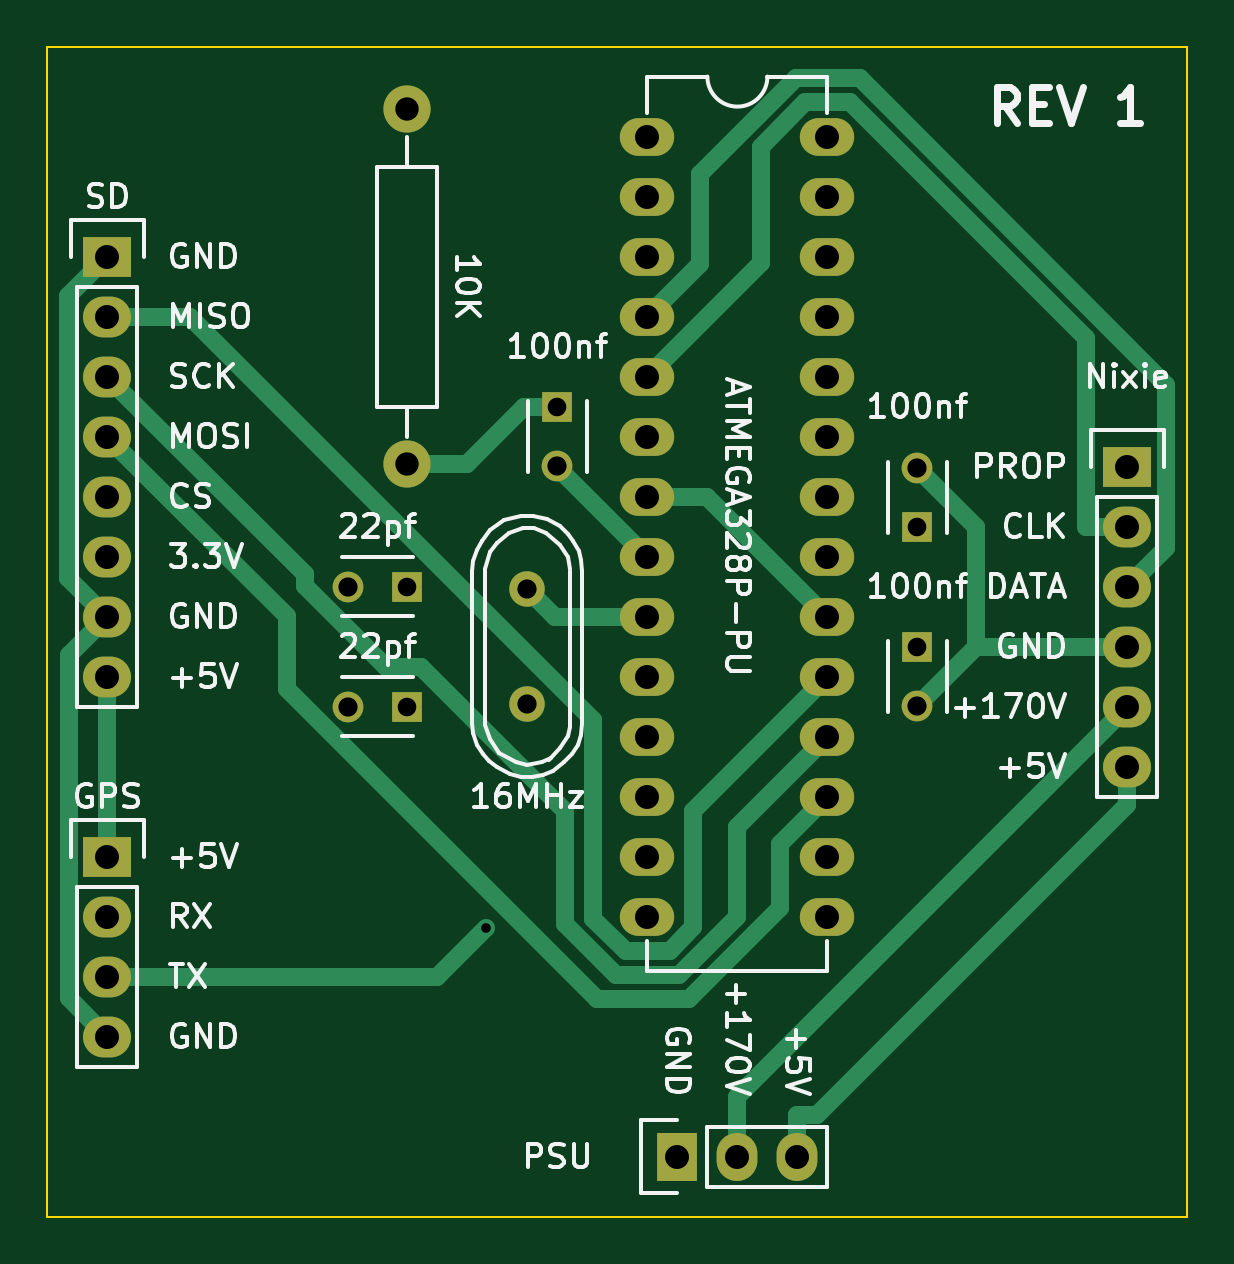
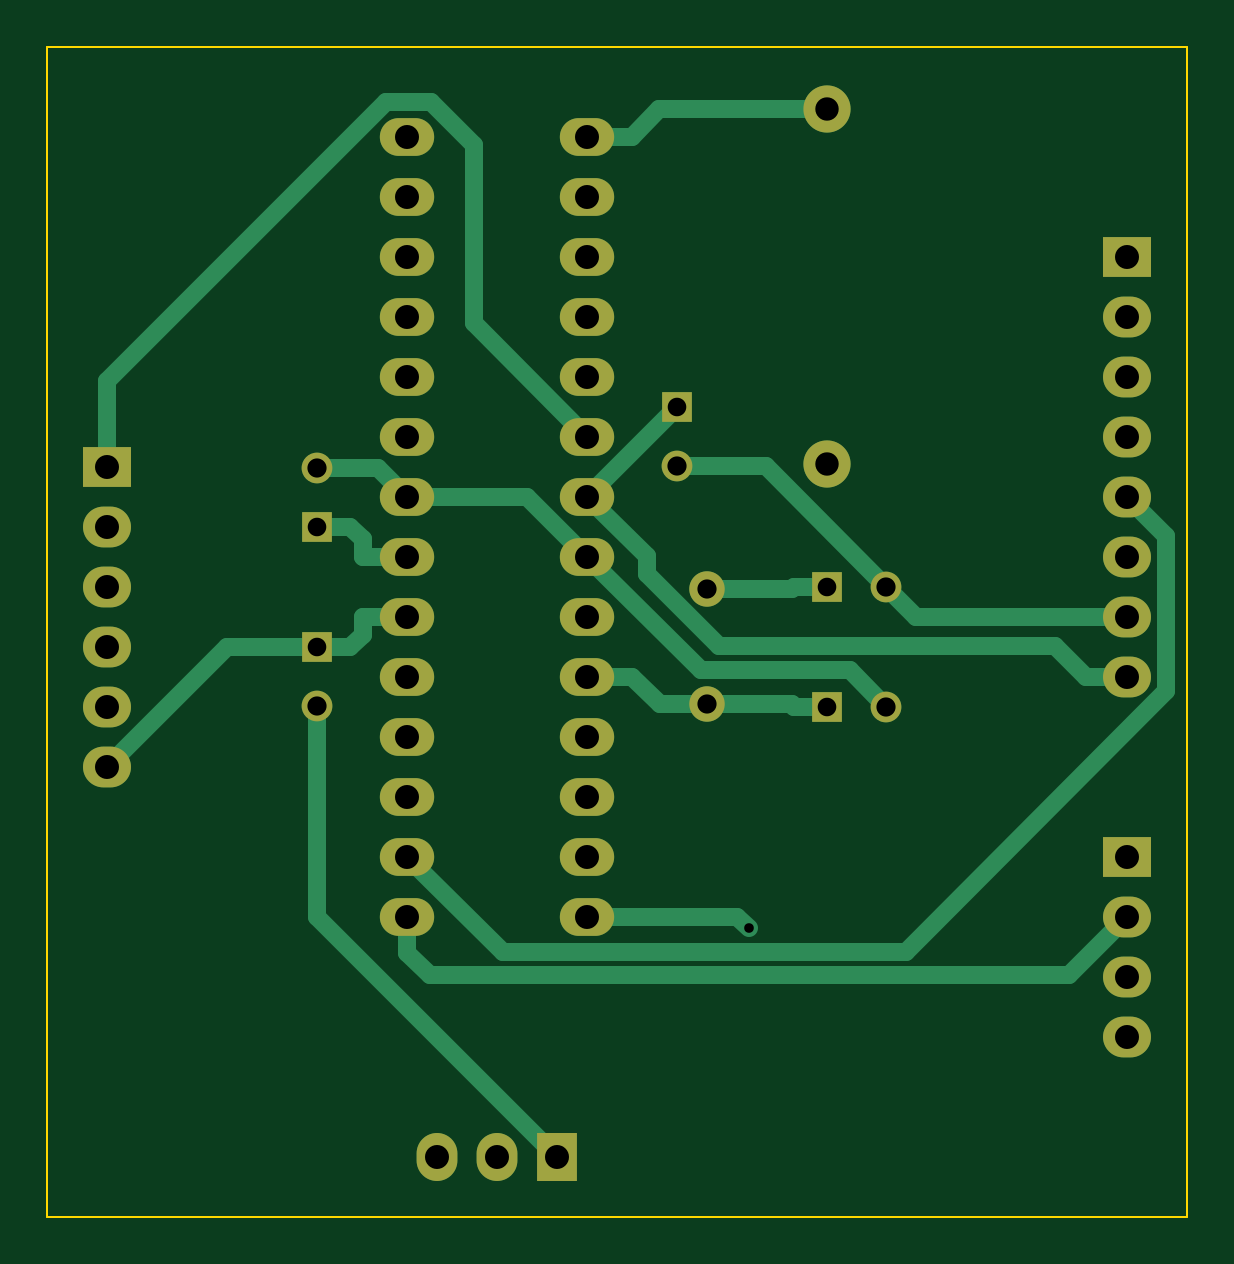
Circuit board: 8 layer files. Board 48.3 x 49.5 mm.
- bottom_copper: NixieMicrocontrollerBoard-B.Cu.gbl (5412 bytes)
- bottom_mask: NixieMicrocontrollerBoard-B.Mask.gbs (2276 bytes)
- bottom_silk: NixieMicrocontrollerBoard-B.SilkS.gbo (309 bytes)
- outline: NixieMicrocontrollerBoard-Edge.Cuts.gm1 (513 bytes)
- top_copper: NixieMicrocontrollerBoard-F.Cu.gtl (5880 bytes)
- top_mask: NixieMicrocontrollerBoard-F.Mask.gts (2276 bytes)
- top_silk: NixieMicrocontrollerBoard-F.SilkS.gto (40748 bytes)
- drill: NixieMicrocontrollerBoard.drl (985 bytes)

=== bottom_copper: NixieMicrocontrollerBoard-B.Cu.gbl ===
G04 #@! TF.FileFunction,Copper,L2,Bot,Signal*
%FSLAX46Y46*%
G04 Gerber Fmt 4.6, Leading zero omitted, Abs format (unit mm)*
G04 Created by KiCad (PCBNEW (2015-10-31 BZR 6288)-product) date Tuesday, December 01, 2015 'PMt' 04:48:33 PM*
%MOMM*%
G01*
G04 APERTURE LIST*
%ADD10C,0.100000*%
%ADD11R,1.300000X1.300000*%
%ADD12C,1.300000*%
%ADD13R,1.727200X2.032000*%
%ADD14O,1.727200X2.032000*%
%ADD15R,2.032000X1.727200*%
%ADD16O,2.032000X1.727200*%
%ADD17C,1.998980*%
%ADD18C,1.501140*%
%ADD19O,2.300000X1.600000*%
%ADD20C,0.700000*%
%ADD21C,0.750000*%
G04 APERTURE END LIST*
D10*
D11*
X160020000Y-106680000D03*
D12*
X160020000Y-109180000D03*
D11*
X175260000Y-116840000D03*
D12*
X175260000Y-119340000D03*
D11*
X175260000Y-111760000D03*
D12*
X175260000Y-109260000D03*
D11*
X153670000Y-119380000D03*
D12*
X151170000Y-119380000D03*
D11*
X153670000Y-114300000D03*
D12*
X151170000Y-114300000D03*
D13*
X165100000Y-138430000D03*
D14*
X167640000Y-138430000D03*
X170180000Y-138430000D03*
D15*
X140970000Y-125730000D03*
D16*
X140970000Y-128270000D03*
X140970000Y-130810000D03*
X140970000Y-133350000D03*
D15*
X140970000Y-100330000D03*
D16*
X140970000Y-102870000D03*
X140970000Y-105410000D03*
X140970000Y-107950000D03*
X140970000Y-110490000D03*
X140970000Y-113030000D03*
X140970000Y-115570000D03*
X140970000Y-118110000D03*
D15*
X184150000Y-109220000D03*
D16*
X184150000Y-111760000D03*
X184150000Y-114300000D03*
X184150000Y-116840000D03*
X184150000Y-119380000D03*
X184150000Y-121920000D03*
D17*
X153670000Y-94100000D03*
X153670000Y-109100000D03*
D18*
X158750000Y-114399060D03*
X158750000Y-119280940D03*
D19*
X163830000Y-95250000D03*
X163830000Y-97790000D03*
X163830000Y-100330000D03*
X163830000Y-102870000D03*
X163830000Y-105410000D03*
X163830000Y-107950000D03*
X163830000Y-110490000D03*
X163830000Y-113030000D03*
X163830000Y-115570000D03*
X163830000Y-118110000D03*
X163830000Y-120650000D03*
X163830000Y-123190000D03*
X163830000Y-125730000D03*
X163830000Y-128270000D03*
X171450000Y-128270000D03*
X171450000Y-125730000D03*
X171450000Y-123190000D03*
X171450000Y-120650000D03*
X171450000Y-118110000D03*
X171450000Y-115570000D03*
X171450000Y-113030000D03*
X171450000Y-110490000D03*
X171450000Y-107950000D03*
X171450000Y-105410000D03*
X171450000Y-102870000D03*
X171450000Y-100330000D03*
X171450000Y-97790000D03*
X171450000Y-95250000D03*
D20*
X156994700Y-128757500D03*
D21*
X179070000Y-116840000D02*
X175260000Y-116840000D01*
X184150000Y-121920000D02*
X179070000Y-116840000D01*
X140970000Y-118110000D02*
X142736000Y-118110000D01*
X173350000Y-116330000D02*
X173860000Y-116840000D01*
X173350000Y-115570000D02*
X173350000Y-116330000D01*
X175260000Y-116840000D02*
X173860000Y-116840000D01*
X171450000Y-115570000D02*
X173350000Y-115570000D01*
X163830000Y-110490000D02*
X160020000Y-106680000D01*
X144013900Y-116832100D02*
X142736000Y-118110000D01*
X158266600Y-116832100D02*
X144013900Y-116832100D01*
X161321300Y-113777400D02*
X158266600Y-116832100D01*
X161321300Y-112998700D02*
X161321300Y-113777400D01*
X163830000Y-110490000D02*
X161321300Y-112998700D01*
X149900000Y-115570000D02*
X151170000Y-114300000D01*
X140970000Y-115570000D02*
X149900000Y-115570000D01*
X156290000Y-109180000D02*
X160020000Y-109180000D01*
X151170000Y-114300000D02*
X156290000Y-109180000D01*
X159027600Y-117832400D02*
X163830000Y-113030000D01*
X152717600Y-117832400D02*
X159027600Y-117832400D01*
X151170000Y-119380000D02*
X152717600Y-117832400D01*
X172680000Y-109260000D02*
X171450000Y-110490000D01*
X175260000Y-109260000D02*
X172680000Y-109260000D01*
X166370000Y-110490000D02*
X163830000Y-113030000D01*
X171450000Y-110490000D02*
X166370000Y-110490000D01*
X175260000Y-128270000D02*
X165100000Y-138430000D01*
X175260000Y-119340000D02*
X175260000Y-128270000D01*
X173350000Y-112270000D02*
X173860000Y-111760000D01*
X173350000Y-113030000D02*
X173350000Y-112270000D01*
X175260000Y-111760000D02*
X173860000Y-111760000D01*
X171450000Y-113030000D02*
X173350000Y-113030000D01*
X153670000Y-119380000D02*
X155070000Y-119380000D01*
X155169100Y-119280900D02*
X158750000Y-119280900D01*
X155070000Y-119380000D02*
X155169100Y-119280900D01*
X160759100Y-119280900D02*
X161930000Y-118110000D01*
X158750000Y-119280900D02*
X160759100Y-119280900D01*
X163830000Y-118110000D02*
X161930000Y-118110000D01*
X155169100Y-114399100D02*
X155070000Y-114300000D01*
X158750000Y-114399100D02*
X155169100Y-114399100D01*
X153670000Y-114300000D02*
X155070000Y-114300000D01*
X160780000Y-94100000D02*
X161930000Y-95250000D01*
X153670000Y-94100000D02*
X160780000Y-94100000D01*
X163830000Y-95250000D02*
X161930000Y-95250000D01*
X184150000Y-105576800D02*
X184150000Y-109220000D01*
X172374200Y-93801000D02*
X184150000Y-105576800D01*
X170439400Y-93801000D02*
X172374200Y-93801000D01*
X168640300Y-95600100D02*
X170439400Y-93801000D01*
X168640300Y-103139700D02*
X168640300Y-95600100D01*
X163830000Y-107950000D02*
X168640300Y-103139700D01*
X157482200Y-128270000D02*
X163830000Y-128270000D01*
X156994700Y-128757500D02*
X157482200Y-128270000D01*
X171450000Y-128270000D02*
X171450000Y-129820000D01*
X170511900Y-130758100D02*
X171450000Y-129820000D01*
X143458100Y-130758100D02*
X170511900Y-130758100D01*
X140970000Y-128270000D02*
X143458100Y-130758100D01*
X167422200Y-129757800D02*
X171450000Y-125730000D01*
X150351300Y-129757800D02*
X167422200Y-129757800D01*
X139321700Y-118728200D02*
X150351300Y-129757800D01*
X139321700Y-112138300D02*
X139321700Y-118728200D01*
X140970000Y-110490000D02*
X139321700Y-112138300D01*
M02*

=== bottom_mask: NixieMicrocontrollerBoard-B.Mask.gbs ===
G04 #@! TF.FileFunction,Soldermask,Bot*
%FSLAX46Y46*%
G04 Gerber Fmt 4.6, Leading zero omitted, Abs format (unit mm)*
G04 Created by KiCad (PCBNEW (2015-10-31 BZR 6288)-product) date Tuesday, December 01, 2015 'PMt' 04:48:33 PM*
%MOMM*%
G01*
G04 APERTURE LIST*
%ADD10C,0.100000*%
%ADD11R,1.300000X1.300000*%
%ADD12C,1.300000*%
%ADD13R,1.727200X2.032000*%
%ADD14O,1.727200X2.032000*%
%ADD15R,2.032000X1.727200*%
%ADD16O,2.032000X1.727200*%
%ADD17C,1.998980*%
%ADD18C,1.501140*%
%ADD19O,2.300000X1.600000*%
G04 APERTURE END LIST*
D10*
D11*
X160020000Y-106680000D03*
D12*
X160020000Y-109180000D03*
D11*
X175260000Y-116840000D03*
D12*
X175260000Y-119340000D03*
D11*
X175260000Y-111760000D03*
D12*
X175260000Y-109260000D03*
D11*
X153670000Y-119380000D03*
D12*
X151170000Y-119380000D03*
D11*
X153670000Y-114300000D03*
D12*
X151170000Y-114300000D03*
D13*
X165100000Y-138430000D03*
D14*
X167640000Y-138430000D03*
X170180000Y-138430000D03*
D15*
X140970000Y-125730000D03*
D16*
X140970000Y-128270000D03*
X140970000Y-130810000D03*
X140970000Y-133350000D03*
D15*
X140970000Y-100330000D03*
D16*
X140970000Y-102870000D03*
X140970000Y-105410000D03*
X140970000Y-107950000D03*
X140970000Y-110490000D03*
X140970000Y-113030000D03*
X140970000Y-115570000D03*
X140970000Y-118110000D03*
D15*
X184150000Y-109220000D03*
D16*
X184150000Y-111760000D03*
X184150000Y-114300000D03*
X184150000Y-116840000D03*
X184150000Y-119380000D03*
X184150000Y-121920000D03*
D17*
X153670000Y-94100000D03*
X153670000Y-109100000D03*
D18*
X158750000Y-114399060D03*
X158750000Y-119280940D03*
D19*
X163830000Y-95250000D03*
X163830000Y-97790000D03*
X163830000Y-100330000D03*
X163830000Y-102870000D03*
X163830000Y-105410000D03*
X163830000Y-107950000D03*
X163830000Y-110490000D03*
X163830000Y-113030000D03*
X163830000Y-115570000D03*
X163830000Y-118110000D03*
X163830000Y-120650000D03*
X163830000Y-123190000D03*
X163830000Y-125730000D03*
X163830000Y-128270000D03*
X171450000Y-128270000D03*
X171450000Y-125730000D03*
X171450000Y-123190000D03*
X171450000Y-120650000D03*
X171450000Y-118110000D03*
X171450000Y-115570000D03*
X171450000Y-113030000D03*
X171450000Y-110490000D03*
X171450000Y-107950000D03*
X171450000Y-105410000D03*
X171450000Y-102870000D03*
X171450000Y-100330000D03*
X171450000Y-97790000D03*
X171450000Y-95250000D03*
M02*

=== bottom_silk: NixieMicrocontrollerBoard-B.SilkS.gbo ===
G04 #@! TF.FileFunction,Legend,Bot*
%FSLAX46Y46*%
G04 Gerber Fmt 4.6, Leading zero omitted, Abs format (unit mm)*
G04 Created by KiCad (PCBNEW (2015-10-31 BZR 6288)-product) date Tuesday, December 01, 2015 'PMt' 04:48:33 PM*
%MOMM*%
G01*
G04 APERTURE LIST*
%ADD10C,0.100000*%
G04 APERTURE END LIST*
D10*
M02*

=== outline: NixieMicrocontrollerBoard-Edge.Cuts.gm1 ===
G04 #@! TF.FileFunction,Profile,NP*
%FSLAX46Y46*%
G04 Gerber Fmt 4.6, Leading zero omitted, Abs format (unit mm)*
G04 Created by KiCad (PCBNEW (2015-10-31 BZR 6288)-product) date Tuesday, December 01, 2015 'PMt' 04:48:33 PM*
%MOMM*%
G01*
G04 APERTURE LIST*
%ADD10C,0.100000*%
G04 APERTURE END LIST*
D10*
X138430000Y-140970000D02*
X138430000Y-91440000D01*
X186690000Y-140970000D02*
X138430000Y-140970000D01*
X186690000Y-91440000D02*
X186690000Y-140970000D01*
X138430000Y-91440000D02*
X186690000Y-91440000D01*
M02*

=== top_copper: NixieMicrocontrollerBoard-F.Cu.gtl ===
G04 #@! TF.FileFunction,Copper,L1,Top,Signal*
%FSLAX46Y46*%
G04 Gerber Fmt 4.6, Leading zero omitted, Abs format (unit mm)*
G04 Created by KiCad (PCBNEW (2015-10-31 BZR 6288)-product) date Tuesday, December 01, 2015 'PMt' 04:48:33 PM*
%MOMM*%
G01*
G04 APERTURE LIST*
%ADD10C,0.100000*%
%ADD11R,1.300000X1.300000*%
%ADD12C,1.300000*%
%ADD13R,1.727200X2.032000*%
%ADD14O,1.727200X2.032000*%
%ADD15R,2.032000X1.727200*%
%ADD16O,2.032000X1.727200*%
%ADD17C,1.998980*%
%ADD18C,1.501140*%
%ADD19O,2.300000X1.600000*%
%ADD20C,0.700000*%
%ADD21C,0.750000*%
G04 APERTURE END LIST*
D10*
D11*
X160020000Y-106680000D03*
D12*
X160020000Y-109180000D03*
D11*
X175260000Y-116840000D03*
D12*
X175260000Y-119340000D03*
D11*
X175260000Y-111760000D03*
D12*
X175260000Y-109260000D03*
D11*
X153670000Y-119380000D03*
D12*
X151170000Y-119380000D03*
D11*
X153670000Y-114300000D03*
D12*
X151170000Y-114300000D03*
D13*
X165100000Y-138430000D03*
D14*
X167640000Y-138430000D03*
X170180000Y-138430000D03*
D15*
X140970000Y-125730000D03*
D16*
X140970000Y-128270000D03*
X140970000Y-130810000D03*
X140970000Y-133350000D03*
D15*
X140970000Y-100330000D03*
D16*
X140970000Y-102870000D03*
X140970000Y-105410000D03*
X140970000Y-107950000D03*
X140970000Y-110490000D03*
X140970000Y-113030000D03*
X140970000Y-115570000D03*
X140970000Y-118110000D03*
D15*
X184150000Y-109220000D03*
D16*
X184150000Y-111760000D03*
X184150000Y-114300000D03*
X184150000Y-116840000D03*
X184150000Y-119380000D03*
X184150000Y-121920000D03*
D17*
X153670000Y-94100000D03*
X153670000Y-109100000D03*
D18*
X158750000Y-114399060D03*
X158750000Y-119280940D03*
D19*
X163830000Y-95250000D03*
X163830000Y-97790000D03*
X163830000Y-100330000D03*
X163830000Y-102870000D03*
X163830000Y-105410000D03*
X163830000Y-107950000D03*
X163830000Y-110490000D03*
X163830000Y-113030000D03*
X163830000Y-115570000D03*
X163830000Y-118110000D03*
X163830000Y-120650000D03*
X163830000Y-123190000D03*
X163830000Y-125730000D03*
X163830000Y-128270000D03*
X171450000Y-128270000D03*
X171450000Y-125730000D03*
X171450000Y-123190000D03*
X171450000Y-120650000D03*
X171450000Y-118110000D03*
X171450000Y-115570000D03*
X171450000Y-113030000D03*
X171450000Y-110490000D03*
X171450000Y-107950000D03*
X171450000Y-105410000D03*
X171450000Y-102870000D03*
X171450000Y-100330000D03*
X171450000Y-97790000D03*
X171450000Y-95250000D03*
D20*
X156994700Y-128757500D03*
D21*
X140970000Y-118110000D02*
X140970000Y-125730000D01*
X166370000Y-110490000D02*
X163830000Y-110490000D01*
X171450000Y-115570000D02*
X166370000Y-110490000D01*
X171019600Y-136664000D02*
X170180000Y-136664000D01*
X184150000Y-123533600D02*
X171019600Y-136664000D01*
X184150000Y-121920000D02*
X184150000Y-123533600D01*
X170180000Y-138430000D02*
X170180000Y-136664000D01*
X156200000Y-109100000D02*
X158620000Y-106680000D01*
X153670000Y-109100000D02*
X156200000Y-109100000D01*
X160020000Y-106680000D02*
X158620000Y-106680000D01*
X177760000Y-111760000D02*
X175260000Y-109260000D01*
X177760000Y-116840000D02*
X177760000Y-111760000D01*
X184150000Y-116840000D02*
X177760000Y-116840000D01*
X177760000Y-116840000D02*
X175260000Y-119340000D01*
X160020000Y-109220000D02*
X160020000Y-109180000D01*
X163830000Y-113030000D02*
X160020000Y-109220000D01*
X139328600Y-117211400D02*
X140970000Y-115570000D01*
X139328600Y-131708600D02*
X139328600Y-117211400D01*
X140970000Y-133350000D02*
X139328600Y-131708600D01*
X139322100Y-101977900D02*
X140970000Y-100330000D01*
X139322100Y-113922100D02*
X139322100Y-101977900D01*
X140970000Y-115570000D02*
X139322100Y-113922100D01*
X159920900Y-115570000D02*
X158750000Y-114399100D01*
X163830000Y-115570000D02*
X159920900Y-115570000D01*
X166069900Y-100630100D02*
X163830000Y-102870000D01*
X166069900Y-96835100D02*
X166069900Y-100630100D01*
X170115400Y-92789600D02*
X166069900Y-96835100D01*
X172815400Y-92789600D02*
X170115400Y-92789600D01*
X185804300Y-105778500D02*
X172815400Y-92789600D01*
X185804300Y-112645700D02*
X185804300Y-105778500D01*
X184150000Y-114300000D02*
X185804300Y-112645700D01*
X184150000Y-111760000D02*
X182384000Y-111760000D01*
X182384000Y-103794000D02*
X182384000Y-111760000D01*
X172387400Y-93797400D02*
X182384000Y-103794000D01*
X170522300Y-93797400D02*
X172387400Y-93797400D01*
X168640300Y-95679400D02*
X170522300Y-93797400D01*
X168640300Y-100599700D02*
X168640300Y-95679400D01*
X163830000Y-105410000D02*
X168640300Y-100599700D01*
X154942200Y-130810000D02*
X156994700Y-128757500D01*
X140970000Y-130810000D02*
X154942200Y-130810000D01*
X169428500Y-125211500D02*
X171450000Y-123190000D01*
X169428500Y-127895400D02*
X169428500Y-125211500D01*
X165575200Y-131748700D02*
X169428500Y-127895400D01*
X161683600Y-131748700D02*
X165575200Y-131748700D01*
X148555900Y-118621000D02*
X161683600Y-131748700D01*
X148555900Y-115535900D02*
X148555900Y-118621000D01*
X140970000Y-107950000D02*
X148555900Y-115535900D01*
X149340600Y-113780600D02*
X140970000Y-105410000D01*
X149340600Y-114274600D02*
X149340600Y-113780600D01*
X152751200Y-117685200D02*
X149340600Y-114274600D01*
X154225400Y-117685200D02*
X152751200Y-117685200D01*
X160350600Y-123810400D02*
X154225400Y-117685200D01*
X160350600Y-128580100D02*
X160350600Y-123810400D01*
X162514100Y-130743600D02*
X160350600Y-128580100D01*
X165165600Y-130743600D02*
X162514100Y-130743600D01*
X167640100Y-128269100D02*
X165165600Y-130743600D01*
X167640100Y-124459900D02*
X167640100Y-128269100D01*
X171450000Y-120650000D02*
X167640100Y-124459900D01*
X165768800Y-123791200D02*
X171450000Y-118110000D01*
X165768800Y-128725700D02*
X165768800Y-123791200D01*
X164775200Y-129719300D02*
X165768800Y-128725700D01*
X162904500Y-129719300D02*
X164775200Y-129719300D01*
X161547000Y-128361800D02*
X162904500Y-129719300D01*
X161547000Y-119942100D02*
X161547000Y-128361800D01*
X144474900Y-102870000D02*
X161547000Y-119942100D01*
X140970000Y-102870000D02*
X144474900Y-102870000D01*
X167640000Y-135890000D02*
X167640000Y-138430000D01*
X184150000Y-119380000D02*
X167640000Y-135890000D01*
M02*

=== top_mask: NixieMicrocontrollerBoard-F.Mask.gts ===
G04 #@! TF.FileFunction,Soldermask,Top*
%FSLAX46Y46*%
G04 Gerber Fmt 4.6, Leading zero omitted, Abs format (unit mm)*
G04 Created by KiCad (PCBNEW (2015-10-31 BZR 6288)-product) date Tuesday, December 01, 2015 'PMt' 04:48:33 PM*
%MOMM*%
G01*
G04 APERTURE LIST*
%ADD10C,0.100000*%
%ADD11R,1.300000X1.300000*%
%ADD12C,1.300000*%
%ADD13R,1.727200X2.032000*%
%ADD14O,1.727200X2.032000*%
%ADD15R,2.032000X1.727200*%
%ADD16O,2.032000X1.727200*%
%ADD17C,1.998980*%
%ADD18C,1.501140*%
%ADD19O,2.300000X1.600000*%
G04 APERTURE END LIST*
D10*
D11*
X160020000Y-106680000D03*
D12*
X160020000Y-109180000D03*
D11*
X175260000Y-116840000D03*
D12*
X175260000Y-119340000D03*
D11*
X175260000Y-111760000D03*
D12*
X175260000Y-109260000D03*
D11*
X153670000Y-119380000D03*
D12*
X151170000Y-119380000D03*
D11*
X153670000Y-114300000D03*
D12*
X151170000Y-114300000D03*
D13*
X165100000Y-138430000D03*
D14*
X167640000Y-138430000D03*
X170180000Y-138430000D03*
D15*
X140970000Y-125730000D03*
D16*
X140970000Y-128270000D03*
X140970000Y-130810000D03*
X140970000Y-133350000D03*
D15*
X140970000Y-100330000D03*
D16*
X140970000Y-102870000D03*
X140970000Y-105410000D03*
X140970000Y-107950000D03*
X140970000Y-110490000D03*
X140970000Y-113030000D03*
X140970000Y-115570000D03*
X140970000Y-118110000D03*
D15*
X184150000Y-109220000D03*
D16*
X184150000Y-111760000D03*
X184150000Y-114300000D03*
X184150000Y-116840000D03*
X184150000Y-119380000D03*
X184150000Y-121920000D03*
D17*
X153670000Y-94100000D03*
X153670000Y-109100000D03*
D18*
X158750000Y-114399060D03*
X158750000Y-119280940D03*
D19*
X163830000Y-95250000D03*
X163830000Y-97790000D03*
X163830000Y-100330000D03*
X163830000Y-102870000D03*
X163830000Y-105410000D03*
X163830000Y-107950000D03*
X163830000Y-110490000D03*
X163830000Y-113030000D03*
X163830000Y-115570000D03*
X163830000Y-118110000D03*
X163830000Y-120650000D03*
X163830000Y-123190000D03*
X163830000Y-125730000D03*
X163830000Y-128270000D03*
X171450000Y-128270000D03*
X171450000Y-125730000D03*
X171450000Y-123190000D03*
X171450000Y-120650000D03*
X171450000Y-118110000D03*
X171450000Y-115570000D03*
X171450000Y-113030000D03*
X171450000Y-110490000D03*
X171450000Y-107950000D03*
X171450000Y-105410000D03*
X171450000Y-102870000D03*
X171450000Y-100330000D03*
X171450000Y-97790000D03*
X171450000Y-95250000D03*
M02*

=== top_silk: NixieMicrocontrollerBoard-F.SilkS.gto (40748 bytes, source omitted) ===
=== drill: NixieMicrocontrollerBoard.drl ===
M48
INCH,TZ
T1C0.016
T2C0.031
T3C0.032
T4C0.039
T5C0.040
%
G90
G05
T1
X61809Y-50692
T2
X60500Y-45000
X60500Y-47000
X63000Y-42000
X69000Y-44000
X69000Y-46000
T3
X59516Y-45000
X59516Y-47000
X62500Y-45039
X62500Y-46961
X63000Y-42984
X69000Y-43016
X69000Y-46984
T4
X60500Y-37047
X60500Y-42953
T5
X55500Y-39500
X55500Y-40500
X55500Y-41500
X55500Y-42500
X55500Y-43500
X55500Y-44500
X55500Y-45500
X55500Y-46500
X55500Y-49500
X55500Y-50500
X55500Y-51500
X55500Y-52500
X64500Y-37500
X64500Y-38500
X64500Y-39500
X64500Y-40500
X64500Y-41500
X64500Y-42500
X64500Y-43500
X64500Y-44500
X64500Y-45500
X64500Y-46500
X64500Y-47500
X64500Y-48500
X64500Y-49500
X64500Y-50500
X65000Y-54500
X66000Y-54500
X67000Y-54500
X67500Y-37500
X67500Y-38500
X67500Y-39500
X67500Y-40500
X67500Y-41500
X67500Y-42500
X67500Y-43500
X67500Y-44500
X67500Y-45500
X67500Y-46500
X67500Y-47500
X67500Y-48500
X67500Y-49500
X67500Y-50500
X72500Y-43000
X72500Y-44000
X72500Y-45000
X72500Y-46000
X72500Y-47000
X72500Y-48000
T0
M30
